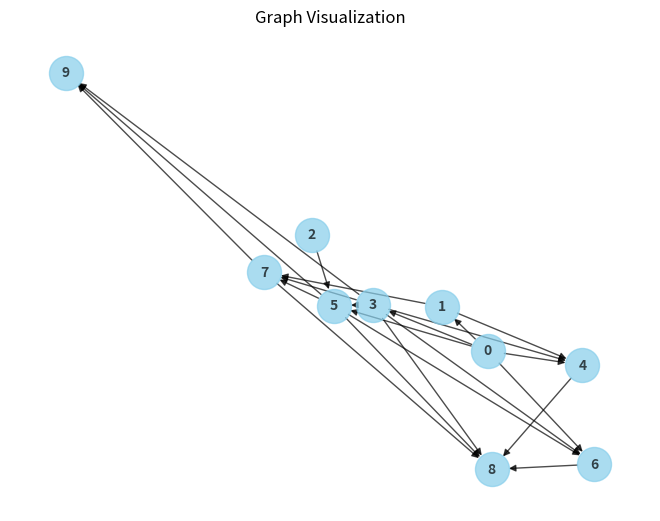

Generate this figure with matplotlib:
from collections import defaultdict, deque
import random
import networkx as nx
import matplotlib.pyplot as plt

def visualize_graph(graph):
    # створюємо орієнтований граф (Di - directed)
    G = nx.DiGraph()
    for vertex, neighbors in graph.adjacency_list.items():
        for neighbor in neighbors:
            G.add_edge(vertex, neighbor)

    pos = nx.spring_layout(G)

    # налаштування для відображення графу
    nx.draw(G, pos, with_labels=True, node_size=600, node_color="skyblue", font_size=10, font_weight="bold", edge_color="black", linewidths=1, alpha=0.7)
    plt.title("Graph Visualization")
    plt.show()

class Graph:
    def __init__(self, vertices):
        self.vertices = vertices

        # вектор суміжності для кожної вершини, створюємо список для кожного ключа (вершини)
        self.adjacency_list = defaultdict(list)
        for i in range(vertices):
            self.adjacency_list[i] = []

    # додаємо вершину до списків суміжності
    def add_edge(self, source, destination):
        self.adjacency_list[source].append(destination)

    # топологічний алгоритм сортування Кана
    def topological_sort(self):
        in_degree = [0] * self.vertices
        for neighbors in self.adjacency_list.values():
            for neighbor in neighbors:
                in_degree[neighbor] += 1

        queue = deque()
        for i in range(self.vertices):
            if in_degree[i] == 0:
                queue.append(i)

        topological_sort = []
        while queue:
            vertex = queue.popleft()
            topological_sort.append(vertex)

            for neighbor in self.adjacency_list[vertex]:
                in_degree[neighbor] -= 1
                if in_degree[neighbor] == 0:
                    queue.append(neighbor)

        if len(topological_sort) != self.vertices:
            raise ValueError("Граф містить цикл ;(")

        return topological_sort

    def print_graph(self):
        for vertex, neighbors in self.adjacency_list.items():
            print(f"Вершина {vertex}: {' '.join(map(str, neighbors))}")

    @staticmethod
    def generate_random_graph(n, delta):
        max_edges = (n * (n - 1)) // 2
        num_edges = int(max_edges * delta)

        graph = Graph(n)
        edge_list = [(i, j) for i in range(n) for j in range(i + 1, n)]

        random.shuffle(edge_list)
        for edge in edge_list[:num_edges]:
            graph.add_edge(edge[0], edge[1])

        return graph

if __name__ == "__main__":
    graph = Graph.generate_random_graph(10, 0.5)

    graph.print_graph()
    visualize_graph(graph)
    topological_sort = graph.topological_sort()
    print("Алгоритм Кана:")
    print(' '.join(map(str, topological_sort)))
